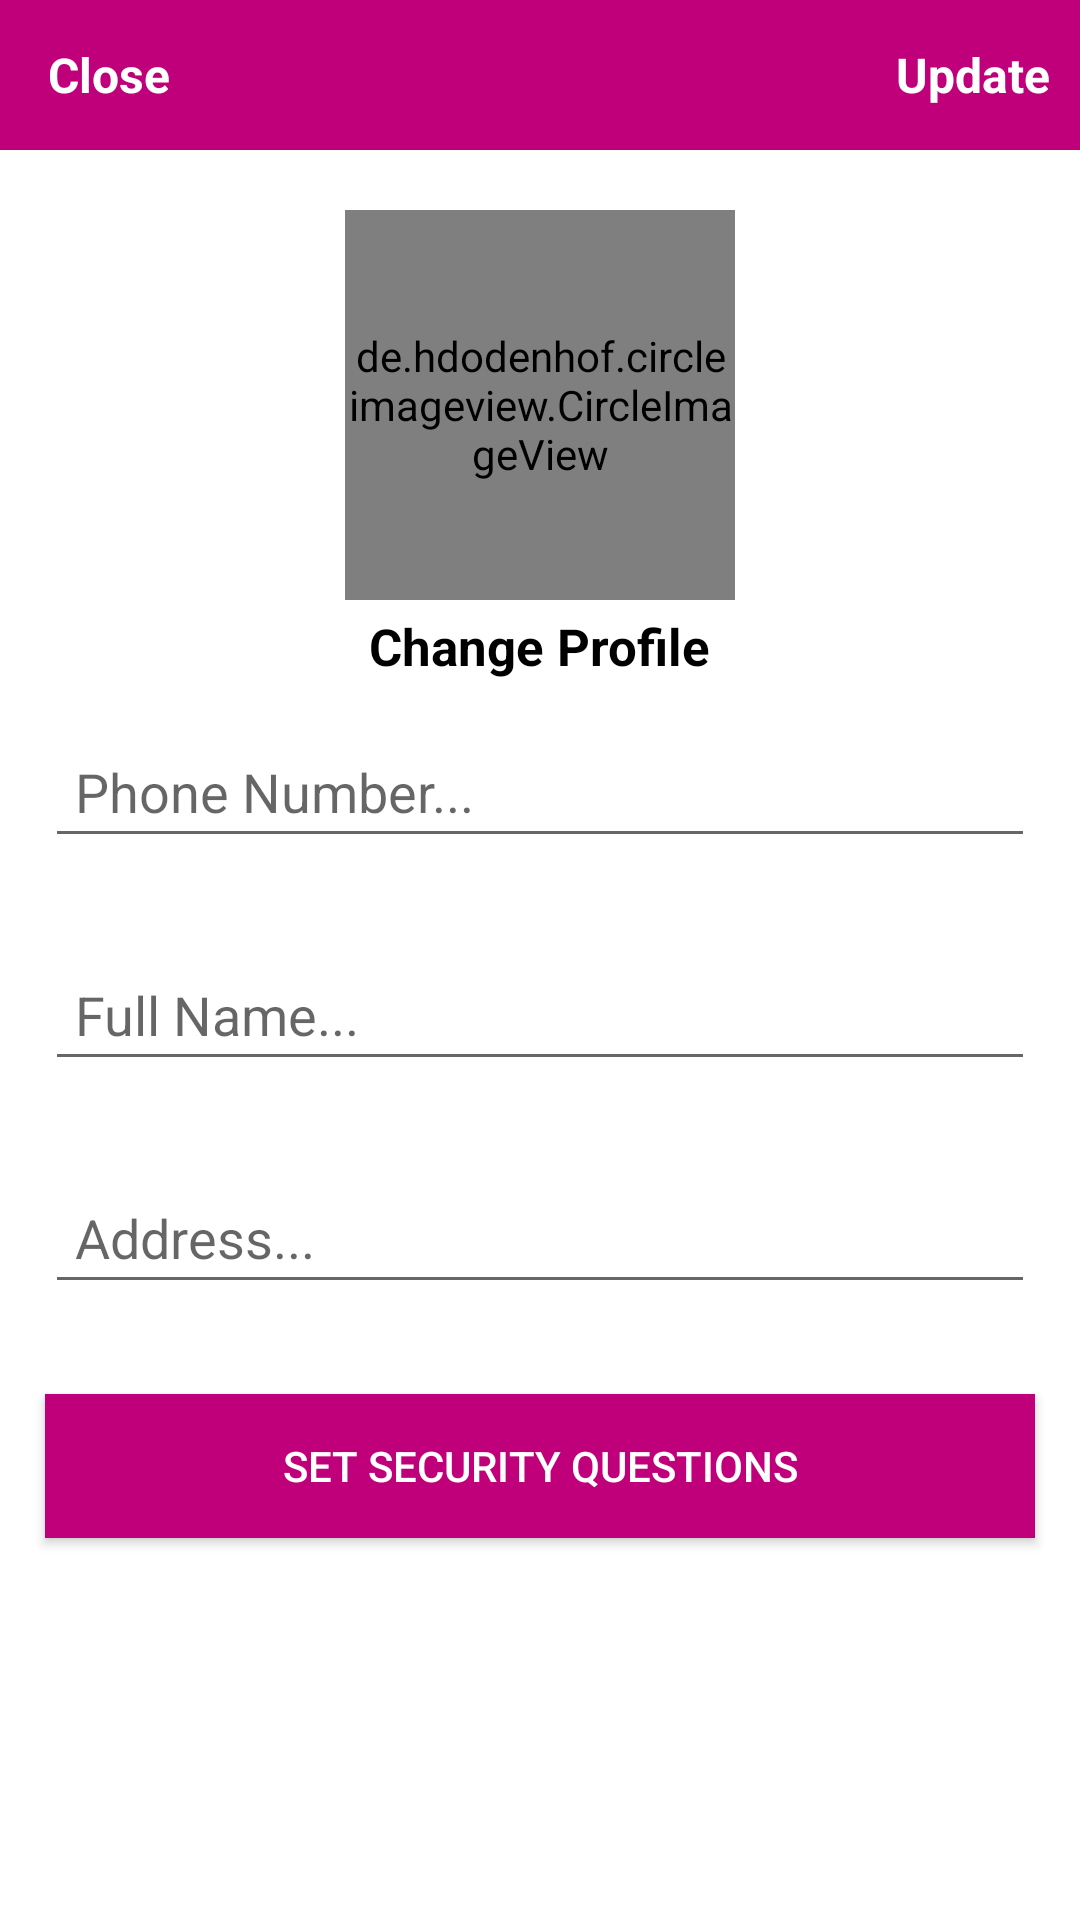

Layout XML and referenced resources for this Android screen:
<!-- AndroidManifest.xml: application theme Theme.ECommerce -->
<!-- res/layout/activity_settins.xml -->
<?xml version="1.0" encoding="utf-8"?>
<RelativeLayout xmlns:android="http://schemas.android.com/apk/res/android"
    xmlns:app="http://schemas.android.com/apk/res-auto"
    xmlns:tools="http://schemas.android.com/tools"
    android:layout_width="match_parent"
    android:layout_height="match_parent"
    tools:context=".Buyers.SettinsActivity">

    <com.google.android.material.appbar.AppBarLayout
        android:id="@+id/app_bar_settings"
        android:layout_width="match_parent"
        android:layout_height="50dp"
        android:background="@color/colorPrimaryDark">
        <androidx.appcompat.widget.Toolbar
            android:id="@+id/toolbar_settings"
            android:layout_width="match_parent"
            android:layout_height="wrap_content">
            <RelativeLayout
                android:layout_width="match_parent"
                android:layout_height="match_parent">
            <TextView
                android:id="@+id/close_settings_btn"
                android:layout_width="wrap_content"
                android:layout_height="wrap_content"
                android:text="Close"
                android:textColor="@color/white"
                android:textSize="16dp"
                android:textStyle="bold"
                android:layout_alignParentStart="true"/>
                <TextView
                    android:id="@+id/update_account_settings_btn"
                    android:layout_width="wrap_content"
                    android:layout_height="wrap_content"
                    android:text="Update"
                    android:textColor="@color/white"
                    android:textSize="16dp"
                    android:textStyle="bold"
                    android:layout_marginRight="10dp"
                    android:layout_alignParentEnd="true"/>

            </RelativeLayout>
        </androidx.appcompat.widget.Toolbar>
    </com.google.android.material.appbar.AppBarLayout>

    <de.hdodenhof.circleimageview.CircleImageView
        android:id="@+id/setting_profile_image"
        android:layout_width="130dp"
        android:layout_height="130dp"
        android:src="@drawable/profile"
        android:layout_below="@+id/app_bar_settings"
        android:layout_marginTop="20dp"
        android:layout_centerHorizontal="true"/>

    <TextView
        android:id="@+id/profile_image_change_btn"
        android:layout_width="wrap_content"
        android:layout_height="wrap_content"
        android:text="Change Profile"
        android:textSize="17dp"
        android:textStyle="bold"
        android:layout_below="@+id/setting_profile_image"
        android:textColor="@android:color/black"
        android:layout_centerHorizontal="true"
        android:layout_marginTop="4dp"/>

    <EditText
        android:id="@+id/settings_phone_number"
        android:layout_width="match_parent"
        android:layout_height="wrap_content"
        android:layout_below="@+id/profile_image_change_btn"
        android:layout_marginStart="15dp"
        android:layout_marginTop="15dp"
        android:layout_marginEnd="15dp"
        android:layout_marginBottom="15dp"
        android:hint="Phone Number..."
        android:padding="10dp"/>

    <EditText
        android:id="@+id/settings_full_name"
        android:layout_width="match_parent"
        android:layout_height="wrap_content"
        android:layout_below="@+id/settings_phone_number"
        android:layout_marginStart="15dp"
        android:layout_marginTop="15dp"
        android:layout_marginEnd="15dp"
        android:layout_marginBottom="15dp"
        android:hint="Full Name..."
        android:padding="10dp"/>
    <EditText
        android:id="@+id/settings_address"
        android:layout_width="match_parent"
        android:layout_height="wrap_content"
        android:layout_below="@+id/settings_full_name"
        android:hint="Address..."
        android:layout_margin="15dp"
        android:padding="10dp"/>
    <androidx.appcompat.widget.AppCompatButton
        android:id="@+id/security_question_btn"
        android:layout_width="match_parent"
        android:layout_height="wrap_content"
        android:layout_below="@+id/settings_address"
        android:text="Set Security Questions"
        android:textColor="@color/white"
        android:background="@color/colorPrimary"
        android:layout_margin="15dp"
        android:padding="10dp"/>

</RelativeLayout>
<!-- resources referenced by this layout -->
<resources>
  <color name="colorPrimary">#BF007A</color>
  <color name="colorPrimaryDark">#BF007A</color>
  <color name="white">#FFFFFFFF</color>
  <style name="Theme.ECommerce" parent="Theme.MaterialComponents.DayNight.NoActionBar">
          
          <item name="colorPrimary">@color/purple_500</item>
          <item name="colorPrimaryVariant">@color/purple_700</item>
          <item name="colorOnPrimary">@color/white</item>
          
          <item name="colorSecondary">@color/teal_200</item>
          <item name="colorSecondaryVariant">@color/teal_700</item>
          <item name="colorOnSecondary">@color/black</item>
          
          <item name="android:statusBarColor">?attr/colorPrimaryVariant</item>
          
      </style>
  <color name="purple_500">#FF6200EE</color>
  <color name="purple_700">#FF3700B3</color>
  <color name="teal_200">#FF03DAC5</color>
  <color name="teal_700">#FF018786</color>
  <color name="black">#FF000000</color>
</resources>
